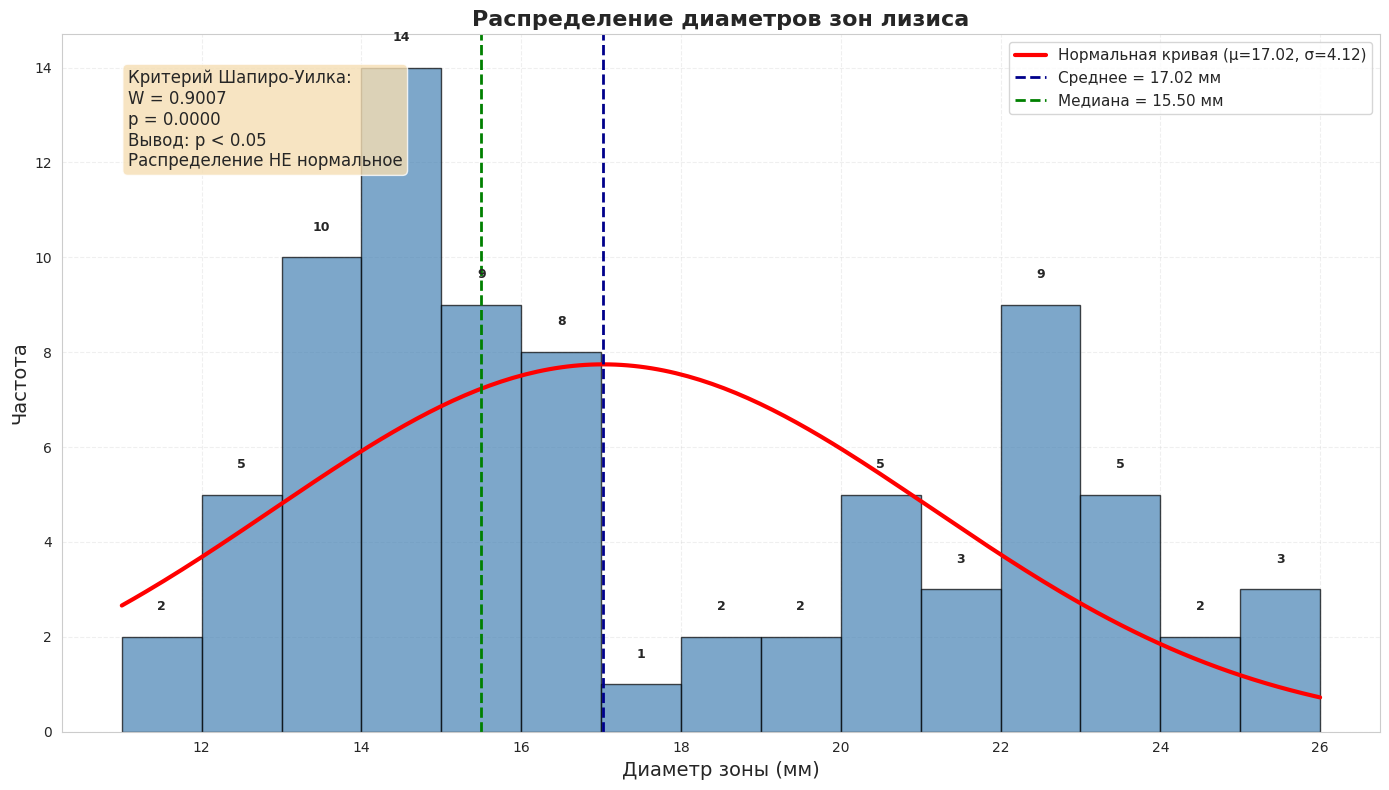

Write Python code to recreate this figure.
import numpy as np
import pandas as pd
import matplotlib.pyplot as plt
import scipy.stats as stats
import seaborn as sns

sns.set_style('whitegrid')
plt.rcParams['figure.figsize'] = (10, 6)
np.random.seed(40)

def generate_microbiology_data(n_samples=50):
    n1 = 50
    mean1 = 14.0
    std1 = 1.8

    n2 = 30
    mean2 = 22.0
    std2 = 1.8

    sample1 = np.random.normal(mean1, std1, n1)
    sample2 = np.random.normal(mean2, std2, n2)
    combined = np.concatenate([sample1, sample2])
    combined = np.round(combined).astype(int)
    combined = np.clip(combined, 5, 35)
    np.random.shuffle(combined)

    return combined

data = generate_microbiology_data(50)

print("=" * 60)
print("ЗАДАНИЕ: Анализ одной выборки")
print("=" * 60)

data_sorted = np.sort(data)
print(f"\nДанные для анализа (диаметр зон задержки роста, мм):")
for i in range(0, len(data_sorted), 10):
    print(f"  {i+1:2d}-{min(i+10, len(data_sorted)):2d}: {data_sorted[i:i+10]}")
print(f"\nКоличество измерений (n): {len(data)}")

mean_val = np.mean(data)
median_val = np.median(data)
std_val = np.std(data, ddof=1)
se_val = std_val / np.sqrt(len(data))

confidence_level = 0.95
degrees_freedom = len(data) - 1
t_critical = stats.t.ppf((1 + confidence_level) / 2, degrees_freedom)
margin_of_error = t_critical * se_val
ci_lower = mean_val - margin_of_error
ci_upper = mean_val + margin_of_error

print(f"Сумма всех значений: {np.sum(data)} мм")
print(f"Среднее арифметическое: {mean_val:.2f} мм")
print(f"Медиана: {median_val:.2f} мм")
print(f"Стандартное отклонение (выборочное): {std_val:.2f} мм")
print(f"Стандартная ошибка среднего: {se_val:.3f} мм")
print(f"95% Доверительный интервал для среднего: ({ci_lower:.2f}, {ci_upper:.2f}) мм")
np.savetxt('ДАННЫЕ ДЛЯ АНАЛИЗА.csv', data, fmt='%d', delimiter=',', header='Diameter_mm', comments='')

#Проверка гипотезы
shapiro_stat, shapiro_p = stats.shapiro(data)

print("\n" + "="*60)
print("ПРОВЕРКА НОРМАЛЬНОСТИ РАСПРЕДЕЛЕНИЯ")
print("="*60)
print(f"Критерий Шапиро-Уилка:")
print(f"  W-статистика = {shapiro_stat:.4f}")
print(f"  p-значение   = {shapiro_p:.4f}")

alpha = 0.05
if shapiro_p > alpha:
    print("  Вывод: p > 0.05 => НЕТ оснований отвергнуть H0.")
    print("  Данные не противоречат нормальному распределению.")
else:
    print("  Вывод: p <= 0.05 => H0 отвергается.")
    print("  Распределение значимо отличается от нормального.")

#Гистограмма
plt.figure(figsize=(14, 8))

counts, bins, patches = plt.hist(data, bins=15, density=False, alpha=0.7,
                                 color='steelblue', edgecolor='black',)

x = np.linspace(min(data), max(data), 200)
bin_width = bins[1] - bins[0]
scaling_factor = len(data) * bin_width
pdf_scaled = stats.norm.pdf(x, mean_val, std_val) * scaling_factor

plt.plot(x, pdf_scaled, 'r-', lw=3, label=f'Нормальная кривая (μ={mean_val:.2f}, σ={std_val:.2f})')

plt.axvline(mean_val, color='darkblue', linestyle='--', lw=2, label=f'Среднее = {mean_val:.2f} мм')
plt.axvline(median_val, color='green', linestyle='--', lw=2, label=f'Медиана = {median_val:.2f} мм')

textstr = f'Критерий Шапиро-Уилка:\nW = {shapiro_stat:.4f}\np = {shapiro_p:.4f}'
if shapiro_p > 0.05:
    textstr += '\nВывод: p > 0.05\nРаспределение нормальное'
else:
    textstr += '\nВывод: p < 0.05\nРаспределение НЕ нормальное'

# Размещаем текст в левом верхнем углу графика
plt.text(0.05, 0.95, textstr, transform=plt.gca().transAxes, fontsize=12,
         verticalalignment='top', bbox=dict(boxstyle='round', facecolor='wheat', alpha=0.8))

plt.title('Распределение диаметров зон лизиса', fontsize=16, fontweight='bold')
plt.xlabel('Диаметр зоны (мм)', fontsize=14)
plt.ylabel('Частота', fontsize=14)
plt.legend(loc='upper right', fontsize=11)
plt.grid(True, alpha=0.3, linestyle='--')

# Добавим подписи значений над столбцами для наглядности
for i, (count, bin_edge) in enumerate(zip(counts, bins[:-1])):
    if count > 0:  # Только для ненулевых столбцов
        plt.text(bin_edge + bin_width/2, count + 0.5, str(int(count)),
                 ha='center', va='bottom', fontsize=9, fontweight='bold')

plt.tight_layout()
plt.savefig('гистограмма_частот.png', dpi=150, bbox_inches='tight')
plt.show()
